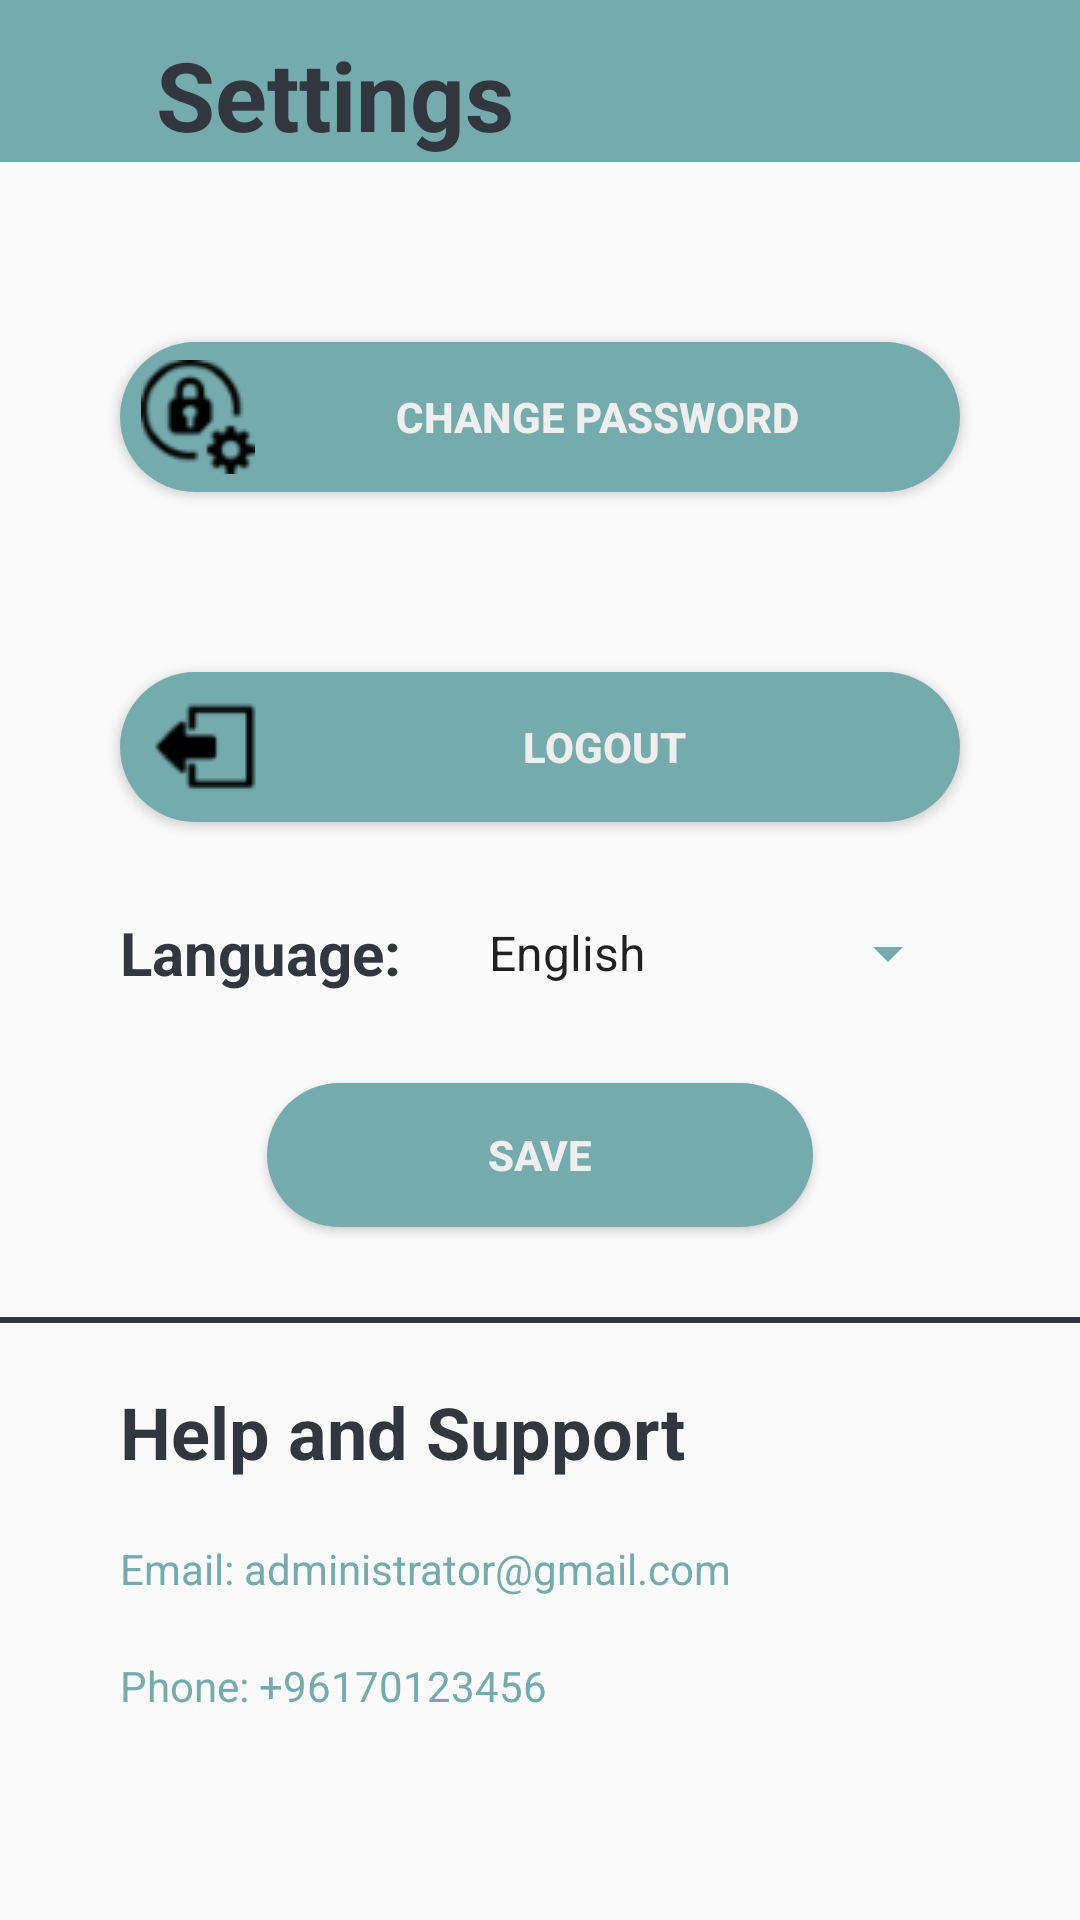

Reconstruct the res/layout file that produces this screen, plus the resources it refers to.
<!-- AndroidManifest.xml: activity theme AppTheme.NoActionBar -->
<!-- res/layout/activity_setting.xml -->
<?xml version="1.0" encoding="utf-8"?>
<androidx.constraintlayout.widget.ConstraintLayout xmlns:android="http://schemas.android.com/apk/res/android"
    xmlns:app="http://schemas.android.com/apk/res-auto"
    xmlns:tools="http://schemas.android.com/tools"
    android:layout_width="match_parent"
    android:layout_height="match_parent"
    tools:context=".View.Activities.SettingActivity">

    <TextView
        android:id="@+id/setting_title"
        android:layout_width="match_parent"
        android:layout_height="wrap_content"
        android:background="@color/colorAccent"
        android:paddingStart="52dp"
        android:paddingTop="10dp"
        android:text="@string/settings"
        android:textColor="@color/colorPrimaryDark"
        android:textSize="32sp"
        android:paddingBottom="1dp"
        android:textStyle="bold"
        app:layout_constraintEnd_toEndOf="parent"
        app:layout_constraintStart_toStartOf="parent"
        app:layout_constraintTop_toTopOf="parent" />

    <ImageButton
        android:id="@+id/back_arrow3"
        android:layout_width="wrap_content"
        android:layout_height="wrap_content"
        android:backgroundTint="@color/colorAccent"
        android:src="@drawable/ic_back_en"
        app:layout_constraintBottom_toBottomOf="@id/setting_title"
        app:layout_constraintStart_toStartOf="@id/setting_title"
        app:layout_constraintTop_toTopOf="@id/setting_title"
        app:layout_constraintVertical_bias="1.0" />

    <androidx.appcompat.widget.AppCompatButton
        android:id="@+id/reset_pass"
        style="@style/loginButton"
        android:layout_marginTop="60dp"
        android:layout_marginStart="40dp"
        android:layout_marginEnd="40dp"
        android:layout_width="match_parent"
        android:height="50dp"
        android:drawableStart="@drawable/changepass_icon"
        android:padding="7dp"
        android:text="@string/change_password"
        app:layout_constraintEnd_toEndOf="parent"
        app:layout_constraintStart_toStartOf="parent"
        app:layout_constraintTop_toBottomOf="@+id/setting_title" />

    <androidx.appcompat.widget.AppCompatButton
        android:id="@+id/logout"
        style="@style/loginButton"
        android:layout_marginTop="60dp"
        android:layout_marginStart="40dp"
        android:layout_marginEnd="40dp"
        android:layout_width="match_parent"
        android:height="50dp"
        android:drawableStart="@drawable/logout_icon"
        android:padding="7dp"
        android:text="@string/logout"
        app:layout_constraintEnd_toEndOf="parent"
        app:layout_constraintStart_toStartOf="parent"
        app:layout_constraintTop_toBottomOf="@+id/reset_pass" />

    <TextView
        android:id="@+id/change_lang"
        android:layout_width="wrap_content"
        android:layout_height="wrap_content"
        android:layout_marginStart="40dp"
        android:layout_marginTop="30dp"
        android:text="@string/language"
        android:textColor="@color/colorPrimaryDark"
        android:textSize="20sp"
        android:textStyle="bold"
        app:layout_constraintBottom_toTopOf="@id/changel"
        app:layout_constraintStart_toStartOf="parent"
        app:layout_constraintTop_toBottomOf="@id/logout" />

    <Spinner
        android:id="@+id/lang"
        android:layout_width="match_parent"
        android:layout_height="wrap_content"
        android:layout_marginStart="155dp"
        android:layout_marginEnd="40dp"
        android:backgroundTint="@color/themeColor"
        android:entries="@array/Lang"
        app:layout_constraintEnd_toEndOf="parent"
        app:layout_constraintBottom_toTopOf="@id/changel"
        app:layout_constraintStart_toEndOf="@id/change_lang"
        app:layout_constraintTop_toBottomOf="@id/logout" />

    <androidx.appcompat.widget.AppCompatButton
        android:id="@+id/changel"
        style="@style/loginButton"
        android:layout_marginTop="30dp"
        android:width="30dp"
        android:padding="7dp"
        android:text="@string/save"
        app:layout_constraintBottom_toTopOf="@id/line"
        app:layout_constraintEnd_toEndOf="parent"
        app:layout_constraintStart_toStartOf="parent"
        app:layout_constraintTop_toBottomOf="@+id/change_lang" />

    <View
        android:id="@+id/line"
        android:layout_width="0dp"
        android:layout_height="2dp"
        android:layout_marginTop="30dp"
        android:background="@color/colorPrimaryDark"
        app:layout_constraintEnd_toEndOf="parent"
        app:layout_constraintStart_toStartOf="parent"
        app:layout_constraintTop_toBottomOf="@+id/changel" />

    <TextView
        android:id="@+id/support"
        android:layout_width="match_parent"
        android:layout_height="wrap_content"
        android:layout_marginStart="40dp"
        android:layout_marginTop="@dimen/loginViewsMargin"
        android:layout_marginEnd="40dp"
        android:gravity="start"
        android:text="@string/help_and_support"
        android:textAlignment="textStart"
        android:textColor="@color/colorPrimaryDark"
        android:textSize="24sp"
        android:textStyle="bold"
        app:layout_constraintEnd_toEndOf="parent"
        app:layout_constraintStart_toStartOf="parent"
        app:layout_constraintTop_toBottomOf="@+id/line" />

    <TextView
        android:id="@+id/hasEmail"
        android:layout_width="match_parent"
        android:layout_height="wrap_content"
        android:layout_marginTop="@dimen/loginViewsMargin"
        android:layout_marginStart="40dp"
        android:layout_marginEnd="40dp"
        android:textColor="@color/themeColor"
        android:text="@string/email_administrator_gmail_com"
        app:layout_constraintTop_toBottomOf="@id/support"
        app:layout_constraintStart_toStartOf="parent"
        app:layout_constraintEnd_toEndOf="parent"/>

    <TextView
        android:id="@+id/hasPhone"
        android:layout_width="match_parent"
        android:layout_height="wrap_content"
        android:layout_marginTop="@dimen/loginViewsMargin"
        android:layout_marginStart="40dp"
        android:layout_marginEnd="40dp"
        android:textColor="@color/themeColor"
        android:text="@string/phone_administrator"
        app:layout_constraintTop_toBottomOf="@id/hasEmail"
        app:layout_constraintStart_toStartOf="parent"
        app:layout_constraintEnd_toEndOf="parent"/>
</androidx.constraintlayout.widget.ConstraintLayout>
<!-- resources referenced by this layout -->
<resources>
  <string-array name="Lang">
          <item>English</item>
          <item>Arabic</item>
      </string-array>
  <color name="colorAccent">#76ABAE</color>
  <color name="colorPrimaryDark">#31363F</color>
  <color name="themeColor">#76ABAE</color>
  <dimen name="loginViewsMargin">20dp</dimen>
  <!-- drawable changepass_icon: png bitmap (drawable, 2421 bytes) -->
  <!-- drawable logout_icon: png bitmap (drawable, 758 bytes) -->
  <string name="change_password">Change Password</string>
  <string name="email_administrator_gmail_com">Email: administrator@gmail.com</string>
  <string name="help_and_support">Help and Support</string>
  <string name="language">Language:</string>
  <string name="logout">Logout</string>
  <string name="phone_administrator">Phone: +96170123456</string>
  <string name="save">Save</string>
  <string name="settings">Settings</string>
  <style name="loginButton" parent="viewParent">
          <item name="android:background">@drawable/button_background_blue</item>
          <item name="android:textColor">@color/whiteTextColor</item>
          <item name="android:textStyle">bold</item>
      </style>
  <style name="AppTheme.NoActionBar">
          <item name="windowActionBar">false</item>
          <item name="windowNoTitle">true</item>
      </style>
  <style name="viewParent">
          <item name="android:layout_width">wrap_content</item>
          <item name="android:layout_height">wrap_content</item>
      </style>
  <!-- drawable button_background_blue (drawable) -->
  <?xml version="1.0" encoding="utf-8"?>
  <shape xmlns:android="http://schemas.android.com/apk/res/android" android:shape="rectangle" >
      <corners
          android:radius="26dp" />
  
      <solid
          android:color="@color/themeColor"/>
      
  
      <padding
          android:start="10dp"
          android:top="0dp"
          android:right="0dp"
          android:bottom="0dp" />
      <size
          android:width="182dp"
          android:height="40dp" />
  </shape>
  <color name="whiteTextColor">#EEEEEE</color>
</resources>
